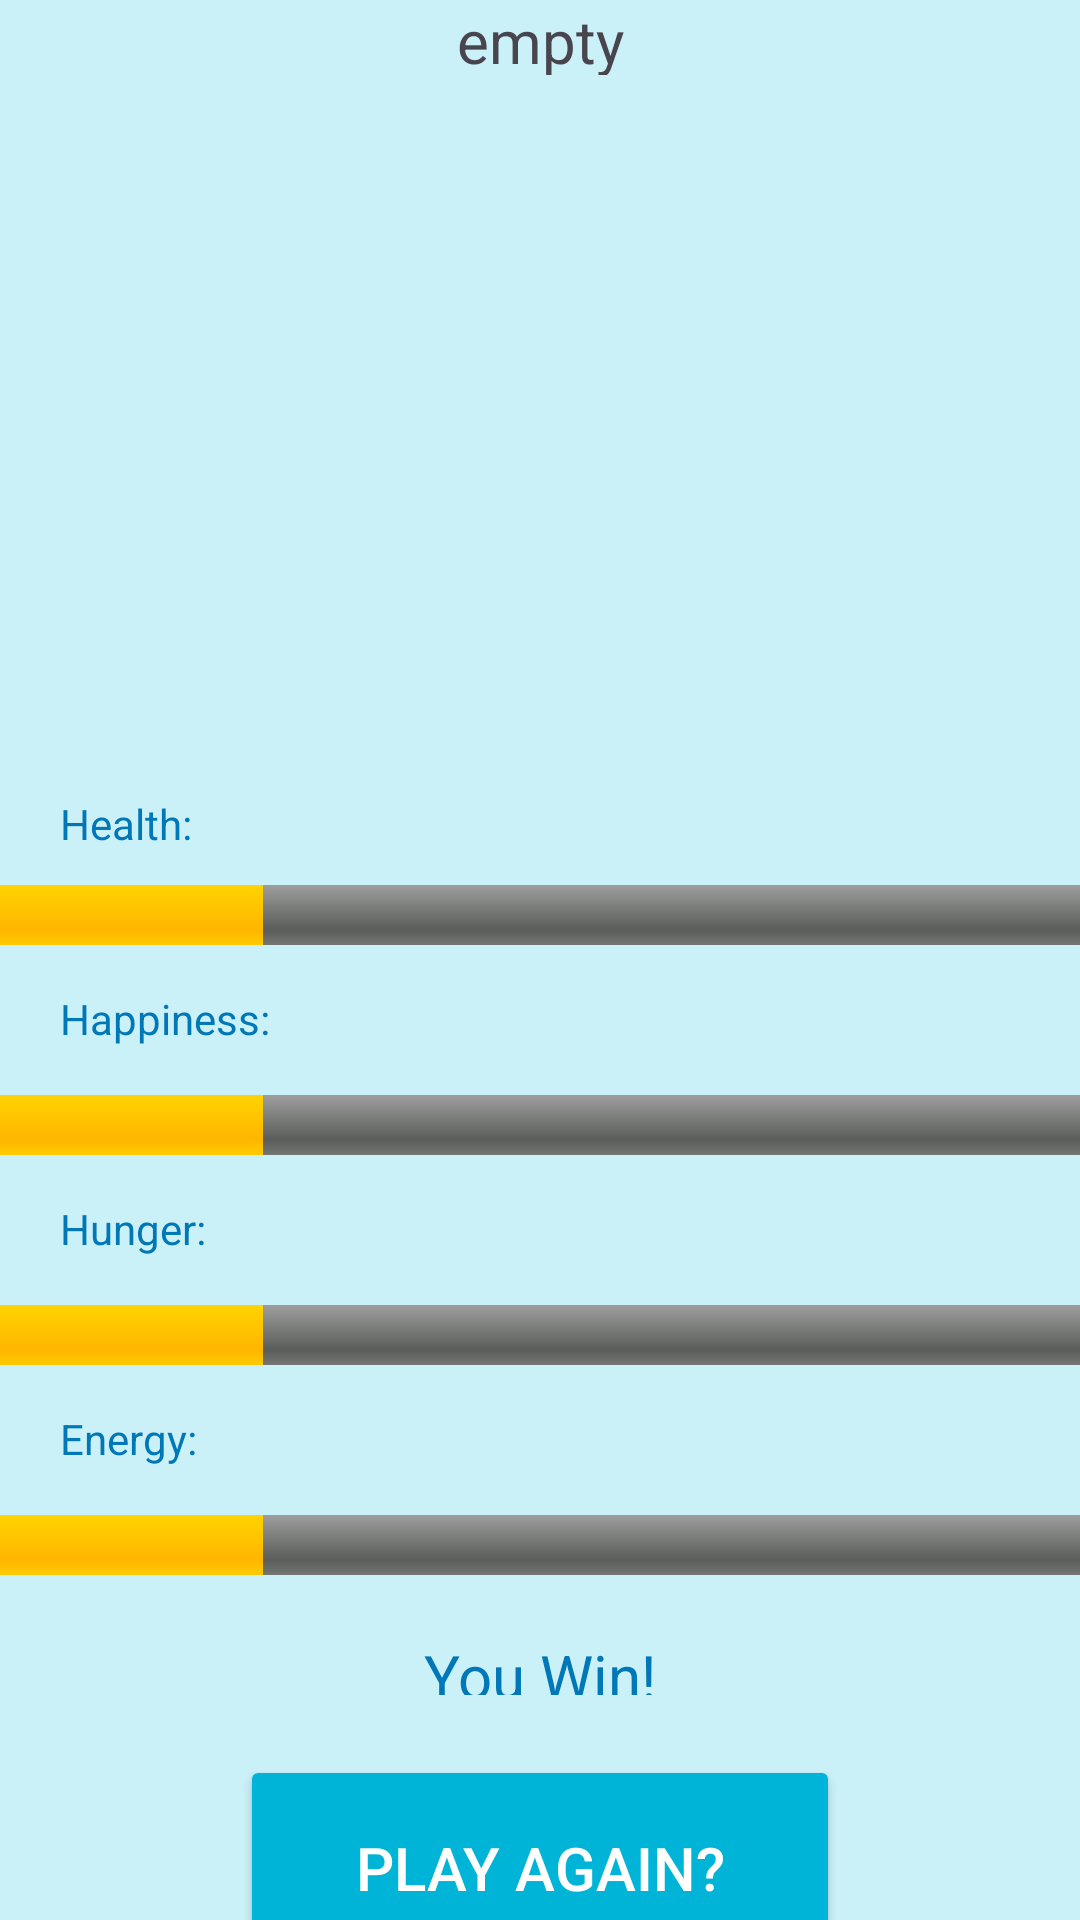

Produce the Android XML layout that renders to this screen, including the resource entries it uses.
<!-- AndroidManifest.xml: application theme Theme.ThemesAndStyles.Ocean -->
<!-- res/layout/activity_win.xml -->
<?xml version="1.0" encoding="utf-8"?>
<LinearLayout xmlns:android="http://schemas.android.com/apk/res/android"
    android:layout_width="match_parent"
    android:layout_height="match_parent"
    android:orientation="vertical"
    xmlns:app="http://schemas.android.com/apk/res-auto"
    xmlns:tools="http://schemas.android.com/tools"
    android:id="@+id/main"
    tools:context=".MainActivity"
    android:background="?attr/colorSurface">

    <TextView
        android:id="@+id/label_name"
        android:layout_height="25dp"
        android:layout_width="200dp"
        android:layout_gravity="center_horizontal"
        android:layout_marginBottom="10dp"
        android:textAlignment="center"
        android:textSize="20dp"
        android:text="empty"
        />

    <ImageView
        android:id="@+id/img"
        android:layout_width="220dp"
        android:layout_height="220dp"
        android:layout_gravity="center_horizontal"
        android:layout_below="@+id/label_name"
        android:contentDescription="Kitty!"
        android:src="drawable/icon" />

    <TextView
        android:id="@+id/label_health"
        style="@style/text"
        android:layout_marginStart="20dp"
        android:layout_marginEnd="20dp"
        android:layout_marginVertical="10dp"
        android:text="Health: "
        />

    <ProgressBar
        android:id="@+id/bar_health"
        style="@android:style/Widget.ProgressBar.Horizontal"
        android:layout_width="370dp"
        android:layout_height="wrap_content"
        android:progress="25"
        android:layout_gravity="center_horizontal"
        />

    <TextView
        android:id="@+id/label_happiness"
        style="@style/text"
        android:layout_marginStart= "20dp"
        android:layout_marginEnd="20dp"
        android:layout_marginVertical="15dp"
        android:text="Happiness: "
        />

    <ProgressBar
        android:id="@+id/bar_happiness"
        style="@android:style/Widget.ProgressBar.Horizontal"
        android:layout_width="370dp"
        android:layout_height="wrap_content"
        android:progress="25"
        android:layout_gravity="center_horizontal"
        />

    <TextView
        android:id="@+id/label_hunger"
        style="@style/text"
        android:layout_marginStart="20dp"
        android:layout_marginEnd="20dp"
        android:layout_marginVertical="15dp"
        android:text="Hunger: "
        />
    <ProgressBar
        android:id="@+id/bar_hunger"
        style="@android:style/Widget.ProgressBar.Horizontal"
        android:layout_width="370dp"
        android:layout_height="wrap_content"
        android:progress="25"
        android:layout_gravity="center_horizontal"
        />
    <TextView
        android:id="@+id/label_energy"
        style="@style/text"
        android:layout_marginStart="20dp"
        android:layout_marginEnd="20dp"
        android:layout_marginVertical="15dp"
        android:text="Energy: "
        />

    <ProgressBar
        android:id="@+id/bar_energy"
        style="@android:style/Widget.ProgressBar.Horizontal"
        android:layout_width="370dp"
        android:layout_height="wrap_content"
        android:progress="25"
        android:layout_gravity="center_horizontal"        android:layout_marginBottom="20dp"
        />
    <TextView
        android:id="@+id/label_win"
        style="@style/text"
        android:layout_below="@+id/bar_energy"
        android:layout_marginStart="20dp"
        android:layout_marginEnd="20dp"
        android:layout_gravity="center_horizontal"
        android:textAlignment="center"
        android:text="You Win!"
        android:textSize="20dp"
        />

    <Button
        android:id="@+id/btn_play_again"
        style="@style/buttonWin"
        android:layout_marginVertical="20dp"
        android:text="Play Again?"
        android:layout_gravity="center_horizontal"
        android:textSize="20dp"
        />


    </LinearLayout>
<!-- resources referenced by this layout -->
<resources>
  <style name="buttonWin">
          <item name="android:backgroundTint">@color/ocean_primary</item>
          <item name="android:textColor">@color/white</item>
          <item name="android:layout_width">200dp</item>
          <item name="android:layout_height">75dp</item>
      </style>
  <style name="text">
          <item name="android:layout_width">100dp</item>
          <item name="android:layout_height">20dp</item>
          <item name="android:textColor">@color/ocean_accent</item>
      </style>
  <style name="Theme.ThemesAndStyles.Ocean" parent="Theme.Material3.DayNight.NoActionBar">
          <item name="colorPrimary">@color/ocean_primary</item>
          <item name="colorSecondary">@color/ocean_accent</item>
          <item name="colorSurface">@color/ocean_bg</item>
          <item name="colorAccent">@color/ocean_progress</item>
      </style>
  <color name="ocean_primary">#00b4d8</color>
  <color name="white">#FFFFFFFF</color>
  <color name="ocean_accent">#0077b6</color>
  <color name="ocean_bg">#caf0f8</color>
  <color name="ocean_progress">#03045e</color>
</resources>
